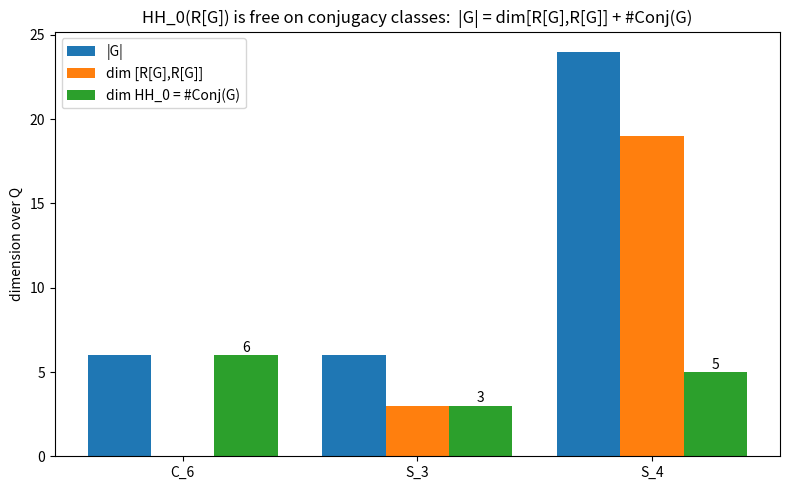

Reproduce this figure in Python.
"""Visualization: conjugacy-class structure and the rank of HH_0(R[G]).

For a selection of finite groups, this script draws a bar chart comparing
|G|, the dimension of the commutator submodule [R[G],R[G]], and the dimension
of HH_0(R[G]) (= number of conjugacy classes), illustrating the identity

    dim HH_0(R[G]) = #Conj(G)    and    |G| = dim[R[G],R[G]] + #Conj(G).
"""

from __future__ import annotations

from fractions import Fraction
from itertools import permutations, product

import matplotlib.pyplot as plt


def mul_table_symmetric(k: int) -> tuple[int, list[list[int]], int]:
    perms = list(permutations(range(k)))
    index = {p: i for i, p in enumerate(perms)}
    n = len(perms)

    def comp(p, q):
        return tuple(p[q[i]] for i in range(k))

    mul = [[index[comp(perms[a], perms[b])] for b in range(n)] for a in range(n)]
    return n, mul, index[tuple(range(k))]


def mul_table_cyclic(nn: int) -> tuple[int, list[list[int]], int]:
    return nn, [[(a + b) % nn for b in range(nn)] for a in range(nn)], 0


def num_classes(n: int, mul: list[list[int]]) -> int:
    inv = [next(b for b in range(n) if mul[a][b] == mul[b][a] == 0) for a in range(n)]
    seen: set[int] = set()
    count = 0
    for u in range(n):
        if u in seen:
            continue
        orbit = {mul[mul[c][u]][inv[c]] for c in range(n)}
        seen |= orbit
        count += 1
    return count


def commutator_rank(n: int, mul: list[list[int]]) -> int:
    rows: list[list[Fraction]] = []
    for a, b in product(range(n), repeat=2):
        v = [Fraction(0)] * n
        v[mul[a][b]] += 1
        v[mul[b][a]] -= 1
        rows.append(v)
    r = 0
    for col in range(n):
        piv = next((i for i in range(r, len(rows)) if rows[i][col] != 0), None)
        if piv is None:
            continue
        rows[r], rows[piv] = rows[piv], rows[r]
        inv = Fraction(1) / rows[r][col]
        rows[r] = [x * inv for x in rows[r]]
        for i in range(len(rows)):
            if i != r and rows[i][col] != 0:
                f = rows[i][col]
                rows[i] = [x - f * y for x, y in zip(rows[i], rows[r])]
        r += 1
    return r


def main() -> None:
    groups = [
        ("C_6", *mul_table_cyclic(6)),
        ("S_3", *mul_table_symmetric(3)),
        ("S_4", *mul_table_symmetric(4)),
    ]
    labels, orders, comm, classes = [], [], [], []
    for name, n, mul, _e in groups:
        labels.append(name)
        orders.append(n)
        cr = commutator_rank(n, mul)
        comm.append(cr)
        classes.append(n - cr)

    x = range(len(labels))
    w = 0.27
    fig, ax = plt.subplots(figsize=(8, 5))
    ax.bar([i - w for i in x], orders, w, label="|G|")
    ax.bar(list(x), comm, w, label="dim [R[G],R[G]]")
    ax.bar([i + w for i in x], classes, w, label="dim HH_0 = #Conj(G)")
    ax.set_xticks(list(x))
    ax.set_xticklabels(labels)
    ax.set_ylabel("dimension over Q")
    ax.set_title("HH_0(R[G]) is free on conjugacy classes:  |G| = dim[R[G],R[G]] + #Conj(G)")
    ax.legend()
    for i, c in zip(x, classes):
        ax.text(i + w, c + 0.2, str(c), ha="center")
    fig.tight_layout()
    fig.savefig("hh0_dimensions.png", dpi=150)
    print("Saved hh0_dimensions.png")


if __name__ == "__main__":
    main()
